Photos from the image-classification dataset "Train" in the GitHub repository AmbiTyga/Bio-VI-BERT. Its 16 classes are: Ascaris lumbricoides, Cryptosporidium sp, Cyclospora cayetanensis, Dibothriocephalus latus, Echinococcus granulosus, Entamoeba histolytica, Enterobius vermicularis, Giardia duodenalis, Hymenolepis spp, Plasmodium falciparum, Plasmodium knowlesi, Plasmodium malariae, Plasmodium ovale, Plasmodium vivax, Sarcocystis sp, Trichuris trichuria.

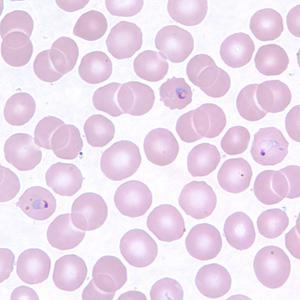
Label: Plasmodium vivax

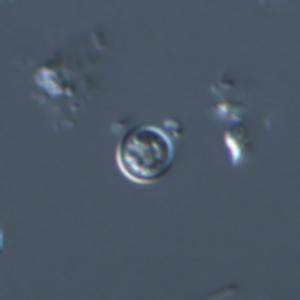
Label: Cyclospora cayetanensis

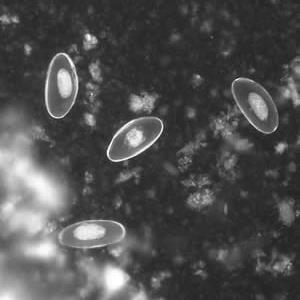
Label: Enterobius vermicularis

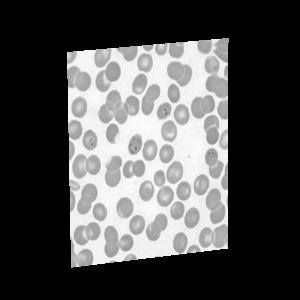
Label: Plasmodium knowlesi

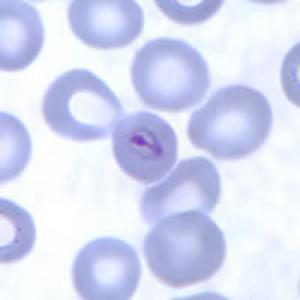
Label: Plasmodium malariae

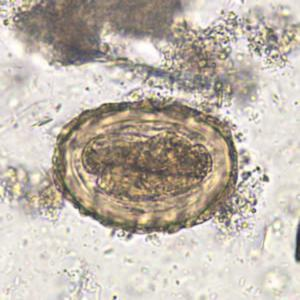
Label: Ascaris lumbricoides
